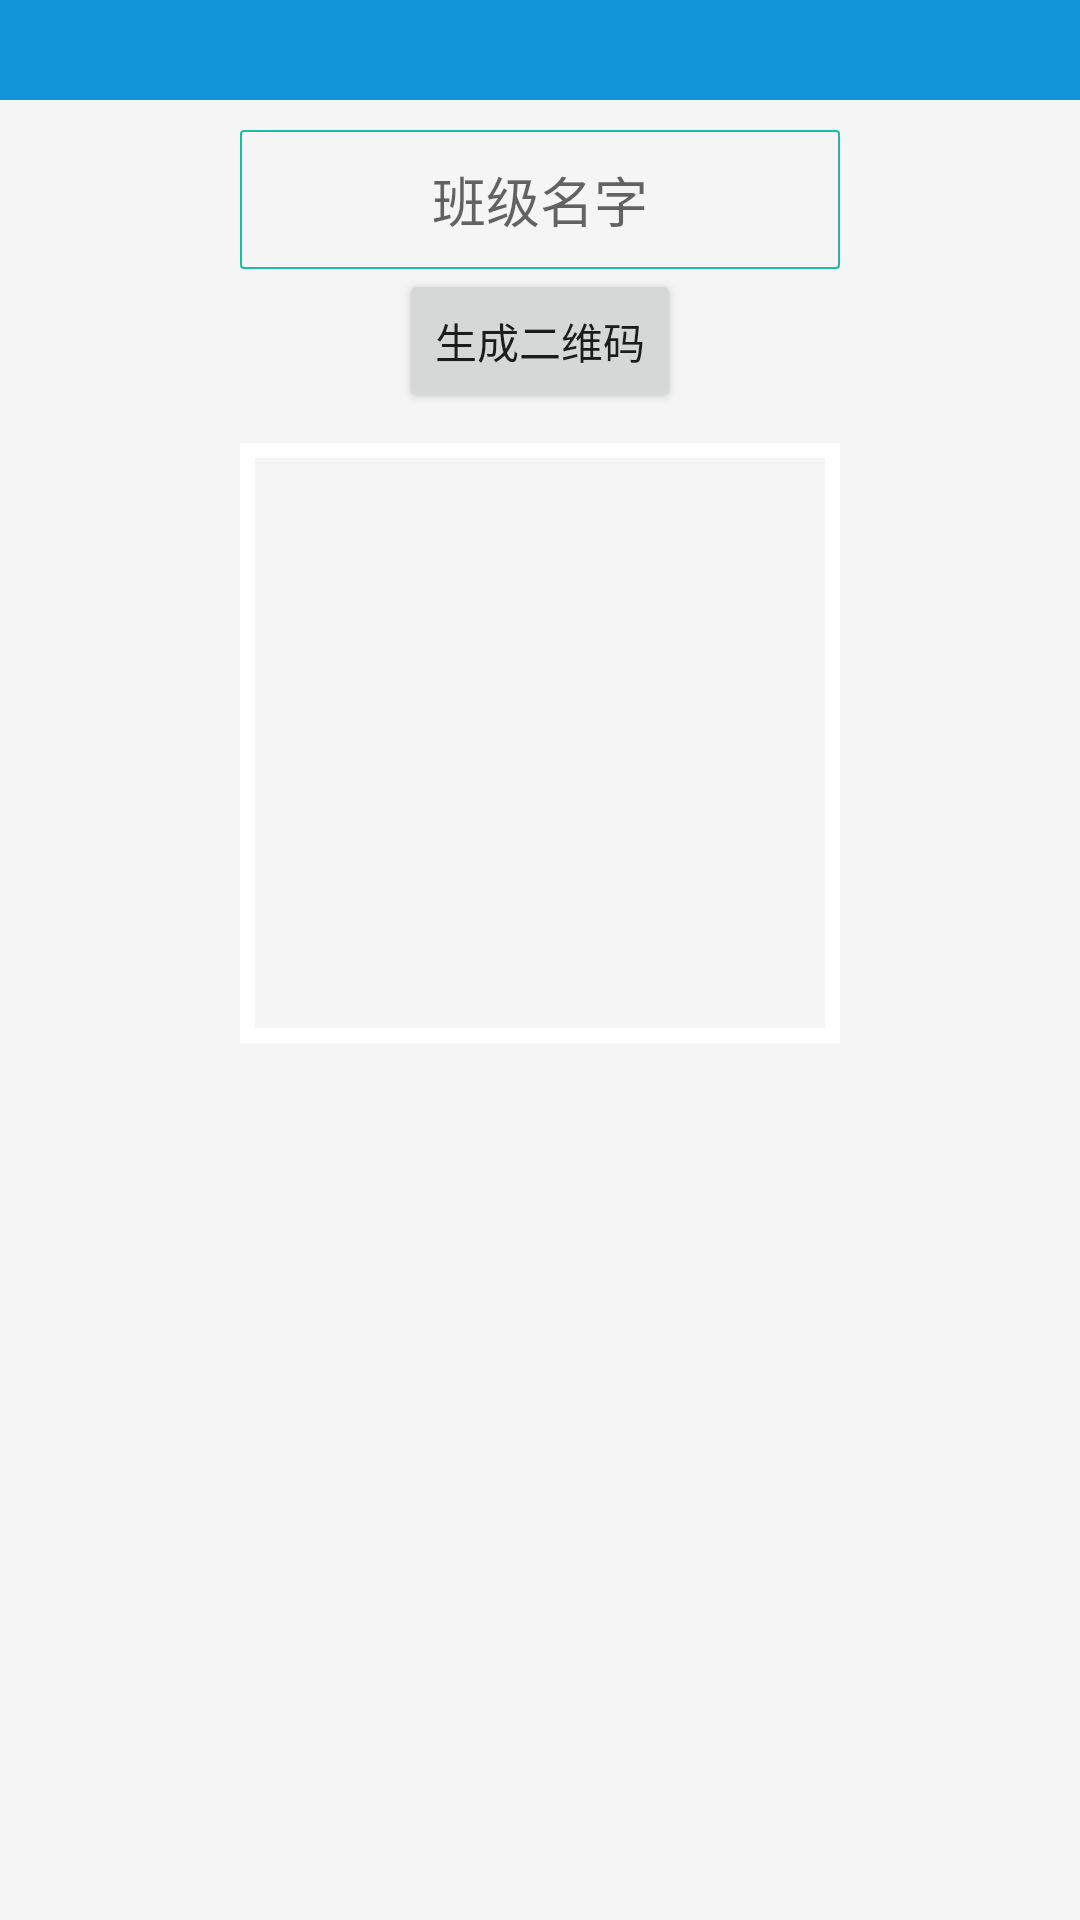

This screen was rendered from an Android layout file. Write that file and the resources it references.
<!-- AndroidManifest.xml: application theme AppTheme -->
<!-- res/layout/activity_create_class.xml -->
<?xml version="1.0" encoding="utf-8"?>
<LinearLayout xmlns:android="http://schemas.android.com/apk/res/android"
    xmlns:tools="http://schemas.android.com/tools"
    android:id="@+id/activity_create_class"
    android:layout_width="match_parent"
    android:layout_height="match_parent"
    android:orientation="vertical"
    android:background="@color/contentwhite"
    >
    <include layout="@layout/top"/>
    <EditText
        android:layout_gravity="center_horizontal"
        android:layout_marginTop="10dp"
        android:id="@+id/et_classname"
        android:layout_width="200dp"
        android:gravity="center"
        android:layout_height="wrap_content"
        android:hint="@string/create_class_name"
        android:padding="10dp"
        android:layout_marginLeft="10dp"
        android:layout_marginRight="10dp"
        android:background="@drawable/rectangle_white"
        />
    <Button
        android:id="@+id/bt_create"
        android:layout_gravity="center_horizontal"
        android:text="生成二维码"
        android:layout_width="wrap_content"
        android:layout_height="wrap_content" />
    <ImageView
        android:layout_marginTop="10dp"
        android:layout_gravity="center_horizontal"
        android:id="@+id/iv_result"
        android:layout_width="200dp"
        android:layout_height="200dp"
        android:background="@drawable/img_bg"
        />
</LinearLayout>
<!-- res/layout/top.xml (included above) -->
<?xml version="1.0" encoding="utf-8"?>
<RelativeLayout xmlns:android="http://schemas.android.com/apk/res/android"
    android:layout_width="match_parent"
    android:layout_height="100px"
    android:background="@color/mainblue">
    <LinearLayout
        android:layout_width="wrap_content"
        android:layout_height="wrap_content"
        android:layout_alignParentLeft="true"
        android:layout_centerVertical="true"
        android:layout_marginLeft="20px"
        android:orientation="horizontal">
        <ImageView
            android:id="@+id/iv_id_leftbtn"
            android:layout_width="40px"
            android:layout_height="wrap_content"
            android:layout_gravity="center_vertical"
            />
        <TextView
            android:id="@+id/tv_id_lefttext"
            android:layout_gravity="center_vertical"
            android:layout_width="wrap_content"
            android:layout_height="wrap_content"
            android:textColor="@color/white"
            android:textSize="@dimen/main_text_size"
            />
    </LinearLayout>
    <TextView
        android:id="@+id/tv_id_centertext"
        android:layout_width="wrap_content"
        android:layout_height="wrap_content"
        android:layout_centerInParent="true"
        android:textColor="@color/white"
        android:textSize="@dimen/main_text_size"
        />
    <LinearLayout
        android:layout_width="wrap_content"
        android:layout_height="wrap_content"
        android:layout_alignParentRight="true"
        android:layout_centerVertical="true"
        android:layout_marginRight="20px"
        android:orientation="horizontal">
        <TextView
            android:id="@+id/tv_id_righttext"
            android:layout_gravity="center_vertical"
            android:layout_width="wrap_content"
            android:layout_height="wrap_content"
            android:gravity="center_vertical"
            android:textColor="@color/white"
            android:textSize="@dimen/main_text_size"
            />
        <ImageView
            android:id="@+id/iv_id_rightbtn"
            android:layout_width="40px"
            android:layout_height="wrap_content"
            />
    </LinearLayout>
</RelativeLayout>
<!-- resources referenced by this layout -->
<resources>
  <color name="contentwhite">#F5F5F5</color>
  <color name="mainblue">#1296DB</color>
  <color name="white">#ffffff</color>
  <dimen name="main_text_size">34px</dimen>
  <!-- drawable img_bg (drawable) -->
  <?xml version="1.0" encoding="utf-8"?>
  <shape xmlns:android="http://schemas.android.com/apk/res/android"
      >
      <solid android:color="@android:color/transparent"></solid>
      <stroke android:width="5dp" android:color="@android:color/white"></stroke>
      <padding
          android:top="5dp"
          android:bottom="5dp"
          android:left="5dp"
          android:right="5dp"
          />
  </shape>
  <!-- drawable rectangle_white (drawable) -->
  <?xml version="1.0" encoding="utf-8"?>
  <shape xmlns:android="http://schemas.android.com/apk/res/android"
      android:shape="rectangle">
      
      <solid android:color="@android:color/transparent"></solid>
  
      
      <stroke android:width="2px" android:color="@color/bohegreen"></stroke>
  
      
      <corners android:radius="3px" />
  
  </shape>
  <string name="create_class_name">班级名字</string>
  <style name="AppTheme" parent="Theme.AppCompat.Light.DarkActionBar">
          
          <item name="colorPrimary">@color/colorPrimary</item>
          <item name="colorPrimaryDark">@color/colorPrimaryDark</item>
          <item name="colorAccent">@color/colorAccent</item>
      </style>
  <color name="bohegreen">#1FBBA6</color>
  <color name="colorPrimary">#3F51B5</color>
  <color name="colorPrimaryDark">#303F9F</color>
  <color name="colorAccent">#FF4081</color>
</resources>
